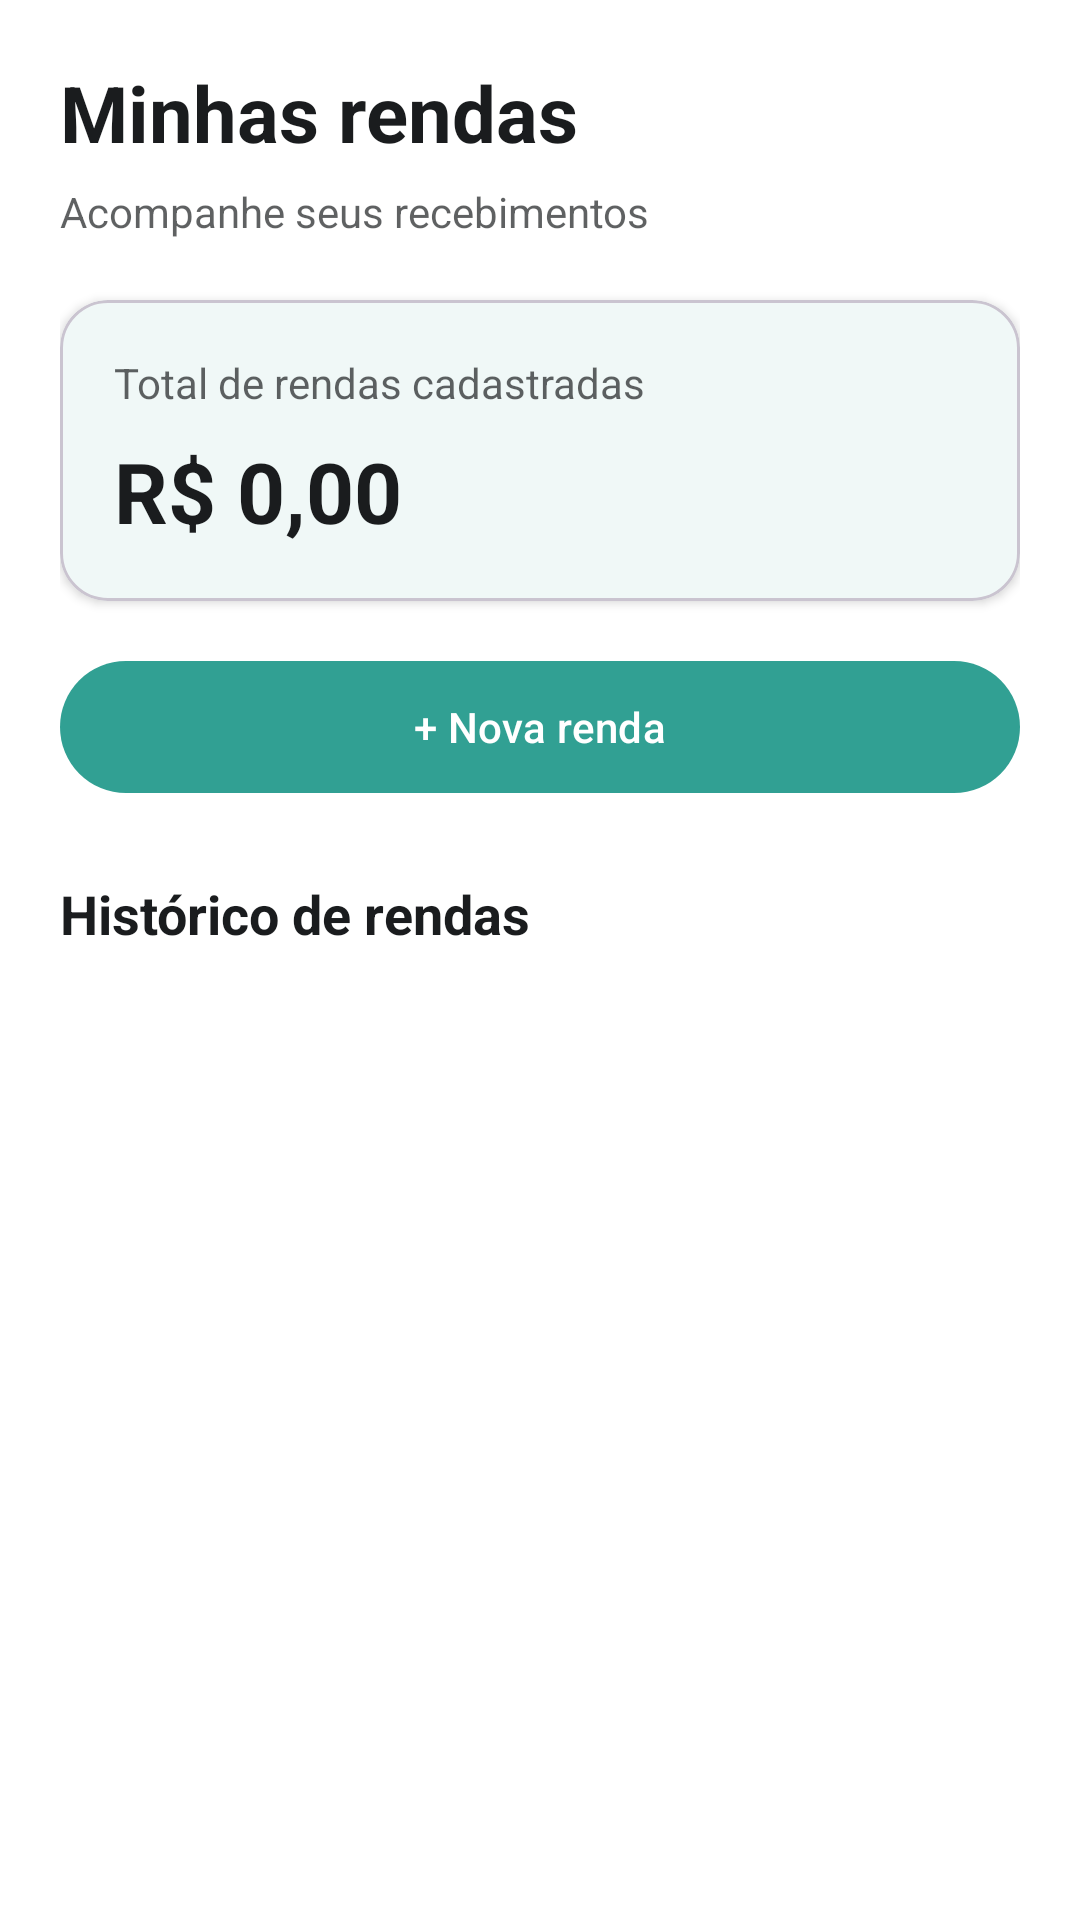

This screen was rendered from an Android layout file. Write that file and the resources it references.
<!-- AndroidManifest.xml: application theme Theme.PlanWin -->
<!-- res/layout/fragment_rendas.xml -->
<?xml version="1.0" encoding="utf-8"?>
<LinearLayout
    xmlns:android="http://schemas.android.com/apk/res/android"
    xmlns:app="http://schemas.android.com/apk/res-auto"
    android:layout_width="match_parent"
    android:layout_height="match_parent"
    android:orientation="vertical"
    android:padding="20dp"
    android:background="?attr/colorSurface">

    <TextView
        android:layout_width="match_parent"
        android:layout_height="wrap_content"
        android:text="Minhas rendas"
        android:textSize="26sp"
        android:textStyle="bold"
        android:textColor="?attr/colorOnSurface" />

    <TextView
        android:layout_width="match_parent"
        android:layout_height="wrap_content"
        android:layout_marginTop="6dp"
        android:text="Acompanhe seus recebimentos"
        android:textSize="14sp"
        android:textColor="?attr/colorOnSurface"
        android:alpha="0.7" />

    <com.google.android.material.card.MaterialCardView
        android:layout_width="match_parent"
        android:layout_height="wrap_content"
        android:layout_marginTop="20dp"
        android:layout_marginBottom="16dp"
        app:cardCornerRadius="16dp"
        app:cardElevation="2dp">

        <LinearLayout
            android:layout_width="match_parent"
            android:layout_height="wrap_content"
            android:orientation="vertical"
            android:padding="18dp">

            <TextView
                android:layout_width="match_parent"
                android:layout_height="wrap_content"
                android:text="Total de rendas cadastradas"
                android:textSize="14sp"
                android:textColor="?attr/colorOnSurface"
                android:alpha="0.7" />

            <TextView
                android:id="@+id/txtTotalRendas"
                android:layout_width="match_parent"
                android:layout_height="wrap_content"
                android:layout_marginTop="8dp"
                android:text="R$ 0,00"
                android:textSize="28sp"
                android:textStyle="bold"
                android:textColor="?attr/colorOnSurface" />

        </LinearLayout>

    </com.google.android.material.card.MaterialCardView>

    <com.google.android.material.button.MaterialButton
        android:id="@+id/btnNovaRenda"
        android:layout_width="match_parent"
        android:layout_height="wrap_content"
        android:text=" + Nova renda "
        android:textAllCaps="false"
        android:minHeight="52dp" />

    <TextView
        android:layout_width="match_parent"
        android:layout_height="wrap_content"
        android:layout_marginTop="24dp"
        android:layout_marginBottom="10dp"
        android:text="Histórico de rendas"
        android:textSize="18sp"
        android:textStyle="bold"
        android:textColor="?attr/colorOnSurface" />

    <TextView
        android:id="@+id/txtRendasVazio"
        android:layout_width="match_parent"
        android:layout_height="wrap_content"
        android:padding="20dp"
        android:gravity="center"
        android:text="Nenhuma renda cadastrada ainda."
        android:textSize="14sp"
        android:textColor="?attr/colorOnSurface"
        android:visibility="gone" />

    <androidx.recyclerview.widget.RecyclerView
        android:id="@+id/recyclerRendas"
        android:layout_width="match_parent"
        android:layout_height="0dp"
        android:layout_weight="1"
        android:clipToPadding="false"
        android:paddingTop="8dp"
        android:paddingBottom="8dp" />

</LinearLayout>
<!-- resources referenced by this layout -->
<resources>
  <style name="Theme.PlanWin" parent="Base.Theme.PlanWin" />
  <style name="Base.Theme.PlanWin" parent="Theme.Material3.DayNight.NoActionBar">
          
          <item name="android:colorBackground">#F8F9FA</item>
          <item name="colorSurface">#FFFFFF</item>
          <item name="colorSurfaceContainer">#F1F3F5</item>
          <item name="colorPrimary">#31A093</item>
          <item name="colorOnSurface">#1A1C1E</item>
          <item name="colorOnSurfaceVariant">#43474E</item>
      </style>
</resources>
